Run: headless pygame with SDL's dummy video driver; simulated clock (each Clock.tick advances the game by its frame time, no real sleeping); random seed 0; keys injected as events and as key.get_pressed() state; mouse plan: one left click at the window centre at the start of phase 2, then a move to the lower-right quarter at the start of phase 3.
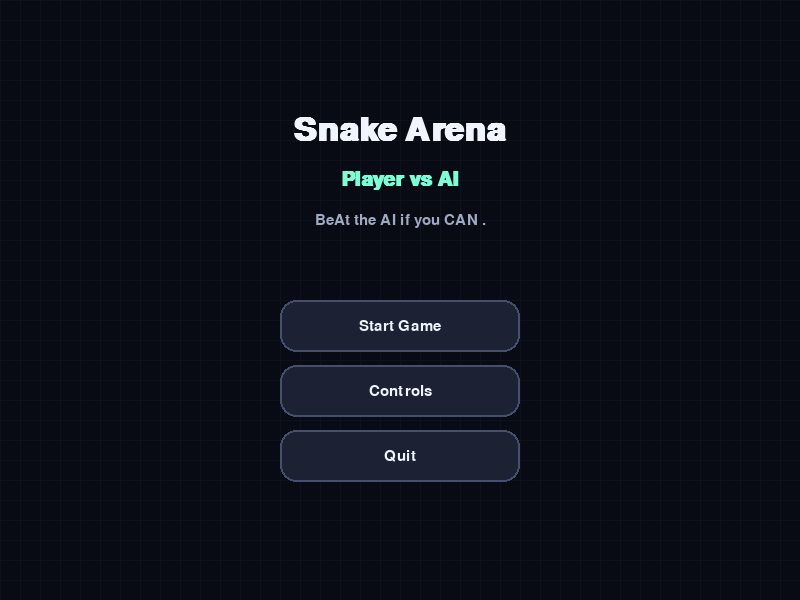
Frame 1 of 4 · flips 1–60 · no input
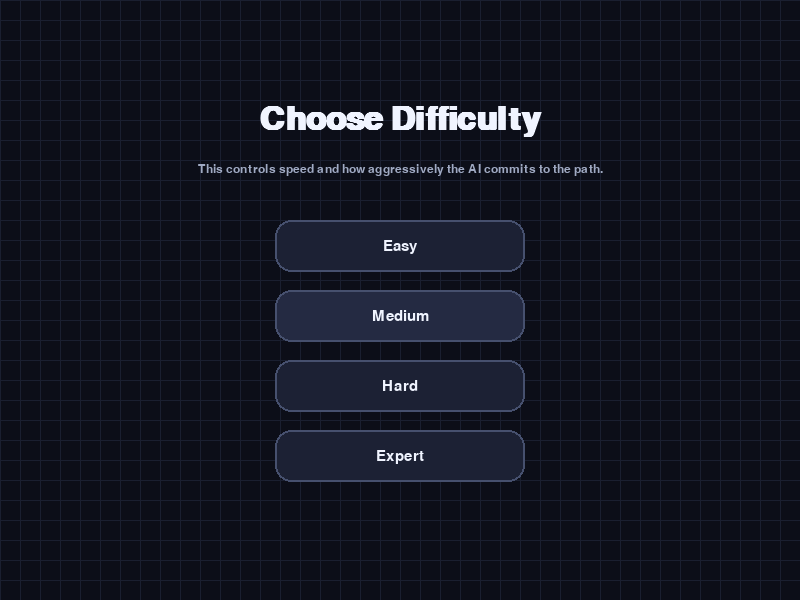
Frame 2 of 4 · flips 61–180 · clicked the window centre · tapped SPACE, RETURN · held RIGHT (→), D
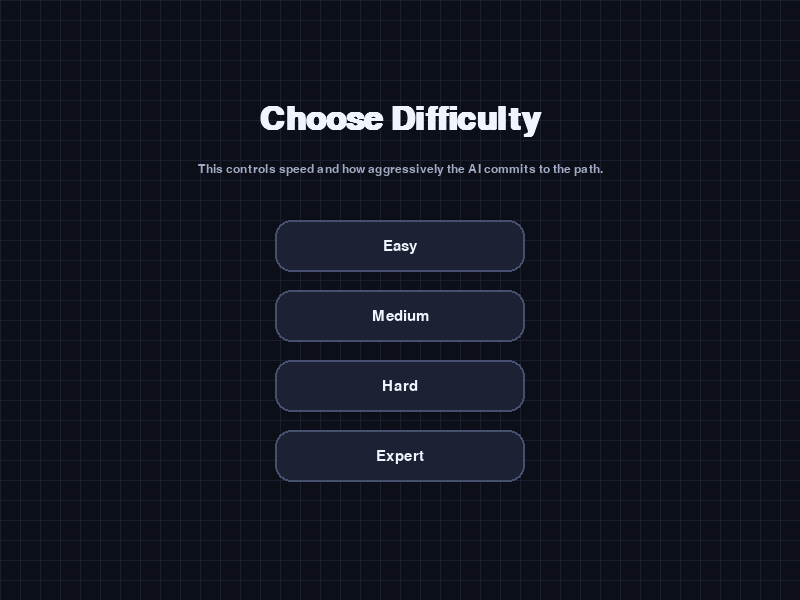
Frame 3 of 4 · flips 181–300 · moved the mouse to the lower-right quarter · held DOWN (↓), S
Frame 4 of 4 · flips 301–420 · held LEFT (←), A, UP (↑), W · screen unchanged from frame 3, image omitted

The pygame program that drew these frames:


import random
from collections import deque
from dataclasses import dataclass
import pygame

pygame.init()
pygame.display.set_caption("Snake Arena: Player vs AI")

WIDTH, HEIGHT = 800, 600
CELL = 20
GRID_W, GRID_H = WIDTH // CELL, HEIGHT // CELL
FPS = 60

# Colors
BG = (12, 14, 24)
PANEL = (20, 24, 38)
PANEL_2 = (28, 33, 52)
TEXT = (240, 244, 255)
MUTED = (160, 170, 195)
ACCENT = (98, 193, 255)
ACCENT_2 = (127, 255, 212)
DANGER = (255, 102, 102)
FOOD = (255, 187, 84)
GRID = (26, 31, 48)
WHITE = (255, 255, 255)
BLACK = (0, 0, 0)

PLAYER_SWATCHES = [
    ("Emerald", (46, 204, 113)),
    ("Ruby", (231, 76, 60)),
    ("Azure", (52, 152, 219)),
    ("Gold", (241, 196, 15)),
    ("Amber", (230, 126, 34)),
    ("Violet", (155, 89, 182)),
]
AI_SWATCHES = [
    ("Neon Blue", (82, 169, 255)),
    ("Orchid", (196, 113, 237)),
    ("Cyan", (68, 221, 255)),
    ("Magenta", (255, 77, 166)),
    ("Brown", (160, 110, 74)),
    ("Teal", (46, 204, 187)),
]

DIFFICULTIES = {
    "Easy": {"tick_rate": 7, "ai_bias": 0.45, "label": "Easy"},
    "Medium": {"tick_rate": 9, "ai_bias": 0.62, "label": "Medium"},
    "Hard": {"tick_rate": 11, "ai_bias": 0.78, "label": "Hard"},
    "Expert": {"tick_rate": 13, "ai_bias": 0.92, "label": "Expert"},
}

screen = pygame.display.set_mode((WIDTH, HEIGHT))
clock = pygame.time.Clock()
font = pygame.font.SysFont("Segoe UI", 22)
small = pygame.font.SysFont("Segoe UI", 18)
title_font = pygame.font.SysFont("Segoe UI", 48, bold=True)
subtitle_font = pygame.font.SysFont("Segoe UI", 30, bold=True)

def clamp(v, lo, hi):
    return max(lo, min(hi, v))

def grid_to_px(cell):
    return cell[0] * CELL, cell[1] * CELL

def px_to_grid(px):
    return px[0] // CELL, px[1] // CELL

def draw_text(text, x, y, fnt=font, color=TEXT, center=False):
    surf = fnt.render(text, True, color)
    rect = surf.get_rect()
    if center:
        rect.center = (x, y)
    else:
        rect.topleft = (x, y)
    screen.blit(surf, rect)
    return rect

def draw_rounded_panel(rect, color, radius=18, border=None):
    pygame.draw.rect(screen, color, rect, border_radius=radius)
    if border:
        pygame.draw.rect(screen, border, rect, width=2, border_radius=radius)

def draw_grid():
    screen.fill(BG)
    for x in range(0, WIDTH, CELL):
        pygame.draw.line(screen, GRID, (x, 0), (x, HEIGHT), 1)
    for y in range(0, HEIGHT, CELL):
        pygame.draw.line(screen, GRID, (0, y), (WIDTH, y), 1)

@dataclass
class Button:
    rect: pygame.Rect
    label: str
    value: object = None

    def draw(self, hovered=False, active=False):
        base = PANEL_2 if not hovered else (36, 42, 66)
        border = ACCENT if active else (70, 80, 110)
        draw_rounded_panel(self.rect, base, radius=16, border=border)
        draw_text(self.label, self.rect.centerx, self.rect.centery, font, TEXT, center=True)

    def hit(self, pos):
        return self.rect.collidepoint(pos)

class Snake:
    def __init__(self, start_cell, color, wrap=False):
        self.body = deque([start_cell])
        self.direction = (1, 0)
        self.next_direction = (1, 0)
        self.color = color
        self.wrap = wrap
        self.grow_pending = 0

    @property
    def head(self):
        return self.body[0]

    def set_direction(self, direction):
        if direction == (-self.direction[0], -self.direction[1]):
            return
        self.next_direction = direction

    def move(self):
        self.direction = self.next_direction
        x, y = self.head
        dx, dy = self.direction
        nx, ny = x + dx, y + dy
        if self.wrap:
            nx %= GRID_W
            ny %= GRID_H
        new_head = (nx, ny)
        self.body.appendleft(new_head)
        if self.grow_pending > 0:
            self.grow_pending -= 1
        else:
            self.body.pop()

    def grow(self, amount=1):
        self.grow_pending += amount

    def occupies(self, cell):
        return cell in self.body

    def self_collision(self):
        return self.head in list(self.body)[1:]

    def wall_collision(self):
        x, y = self.head
        return not self.wrap and (x < 0 or x >= GRID_W or y < 0 or y >= GRID_H)

    def draw(self, head_color=None):
        body_list = list(self.body)
        for i, cell in enumerate(body_list):
            px, py = grid_to_px(cell)
            rect = pygame.Rect(px + 2, py + 2, CELL - 4, CELL - 4)
            if i == 0 and head_color:
                color = head_color
            else:
                color = self.color
            pygame.draw.rect(screen, color, rect, border_radius=6)
        # eyes on head for polish
        hx, hy = grid_to_px(self.head)
        eye_color = WHITE
        ex1 = hx + CELL // 4
        ex2 = hx + (CELL * 3) // 4
        ey = hy + CELL // 3
        pygame.draw.circle(screen, eye_color, (ex1, ey), 2)
        pygame.draw.circle(screen, eye_color, (ex2, ey), 2)

def wrap_neighbors(cell):
    x, y = cell
    candidates = [(x + 1, y), (x - 1, y), (x, y + 1), (x, y - 1)]
    wrapped = [((cx % GRID_W), (cy % GRID_H)) for cx, cy in candidates]
    return wrapped

def neighbors(cell, wrap=False):
    x, y = cell
    candidates = [(x + 1, y), (x - 1, y), (x, y + 1), (x, y - 1)]
    result = []
    for cx, cy in candidates:
        if wrap:
            result.append((cx % GRID_W, cy % GRID_H))
        elif 0 <= cx < GRID_W and 0 <= cy < GRID_H:
            result.append((cx, cy))
    return result

def shortest_path(start, goal, blocked, wrap=False):
    if start == goal:
        return [start]
    q = deque([start])
    parent = {start: None}
    while q:
        node = q.popleft()
        for nxt in neighbors(node, wrap=wrap):
            if nxt in blocked or nxt in parent:
                continue
            parent[nxt] = node
            if nxt == goal:
                path = [goal]
                cur = goal
                while parent[cur] is not None:
                    cur = parent[cur]
                    path.append(cur)
                path.reverse()
                return path
            q.append(nxt)
    return None

def flood_fill_area(start, blocked, wrap=False, limit=300):
    if start in blocked:
        return 0
    seen = {start}
    q = deque([start])
    count = 0
    while q and count < limit:
        node = q.popleft()
        count += 1
        for nxt in neighbors(node, wrap=wrap):
            if nxt not in seen and nxt not in blocked:
                seen.add(nxt)
                q.append(nxt)
    return count

def generate_food(player, ai):
    occupied = set(player.body) | set(ai.body)

    while True:
        # Prevent spawning too close to walls
        cell = (
            random.randint(2, GRID_W - 3),
            random.randint(2, GRID_H - 3)
        )

        if cell not in occupied:
            return cell

def ai_choose_move(ai, player, food, difficulty_bias):
    head = ai.head
    blocked = set(player.body) | set(list(ai.body)[1:])
    path = shortest_path(head, food, blocked, wrap=True)
    if path and len(path) >= 2 and random.random() < difficulty_bias:
        return (path[1][0] - head[0], path[1][1] - head[1])

    candidates = []
    for nxt in neighbors(head, wrap=True):
        if nxt in blocked:
            continue
        area = flood_fill_area(nxt, blocked | {head}, wrap=True, limit=350)
        dist = min(abs(nxt[0] - food[0]), GRID_W - abs(nxt[0] - food[0])) + \
               min(abs(nxt[1] - food[1]), GRID_H - abs(nxt[1] - food[1]))
        score = area * 12 - dist * 5
        candidates.append((score, nxt))

    if candidates:
        candidates.sort(reverse=True)
        best = candidates[0][1]
        return (best[0] - head[0], best[1] - head[1])

    # last resort: keep moving, even if suboptimal
    return ai.direction

def draw_food(food, pulse):
    px, py = grid_to_px(food)

    # Center of food
    cx = px + CELL // 2
    cy = py + CELL // 2

    # Smooth pulsing size
    scale = 8 + int(2 * pulse)

    # Prevent absurd growth
    scale = min(scale, 14)

    # Keep food safely inside arena visually
    margin = 18
    cx = clamp(cx, margin, WIDTH - margin)
    cy = clamp(cy, margin, HEIGHT - margin)

    # Triangle points
    points = [
        (cx, cy - scale),
        (cx - scale, cy + scale),
        (cx + scale, cy + scale)
    ]

    # Main triangle
    pygame.draw.polygon(screen, FOOD, points)

    # Outline glow
    pygame.draw.polygon(screen, (255, 240, 210), points, 2)

    # CENTER MARKER
    pygame.draw.circle(screen, WHITE, (cx, cy), 3)

    # Small inner glow
    pygame.draw.circle(screen, (255, 230, 170), (cx, cy), 6, 1)

def draw_hud(duration_left, score, high_score, difficulty_label):
    panel = pygame.Rect(14, 14, 320, 90)
    draw_rounded_panel(panel, (18, 22, 34), radius=18, border=(60, 70, 100))
    draw_text(f"Time Left: {duration_left:>3}s", 30, 28, font, TEXT)
    draw_text(f"Score: {score}", 30, 52, font, ACCENT_2)
    draw_text(f"Best: {high_score}", 170, 52, font, ACCENT)
    draw_text(f"Mode: {difficulty_label}", 170, 28, font, MUTED)

def main_menu():
    buttons = [
        Button(pygame.Rect(WIDTH // 2 - 120, 300, 240, 52), "Start Game"),
        Button(pygame.Rect(WIDTH // 2 - 120, 365, 240, 52), "Controls"),
        Button(pygame.Rect(WIDTH // 2 - 120, 430, 240, 52), "Quit"),
    ]
    while True:
        draw_grid()
        overlay = pygame.Surface((WIDTH, HEIGHT), pygame.SRCALPHA)
        overlay.fill((6, 9, 18, 150))
        screen.blit(overlay, (0, 0))

        title = title_font.render("Snake Arena", True, TEXT)
        screen.blit(title, title.get_rect(center=(WIDTH // 2, 130)))
        draw_text("Player vs AI", WIDTH // 2, 180, subtitle_font, ACCENT_2, center=True)
        draw_text("BeAt the AI if you CAN .", WIDTH // 2, 220, font, MUTED, center=True)

        mouse = pygame.mouse.get_pos()
        for b in buttons:
            b.draw(hovered=b.hit(mouse))

        for event in pygame.event.get():
            if event.type == pygame.QUIT:
                return "quit"
            if event.type == pygame.KEYDOWN:
                if event.key in (pygame.K_RETURN, pygame.K_SPACE):
                    return "start"
                if event.key == pygame.K_ESCAPE:
                    return "quit"
            if event.type == pygame.MOUSEBUTTONDOWN and event.button == 1:
                if buttons[0].hit(mouse):
                    return "start"
                if buttons[1].hit(mouse):
                    return "controls"
                if buttons[2].hit(mouse):
                    return "quit"

        pygame.display.flip()
        clock.tick(FPS)

def controls_screen():
    back = Button(pygame.Rect(WIDTH // 2 - 90, 500, 180, 48), "Back")
    while True:
        draw_grid()
        card = pygame.Rect(120, 110, 560, 320)
        draw_rounded_panel(card, PANEL, radius=24, border=(60, 70, 100))
        draw_text("Controls", card.centerx, 155, subtitle_font, TEXT, center=True)
        lines = [
            "Arrow keys: move",
            "Enter / Space: confirm",
            "Escape: pause or go back",
            "The AI wraps around walls.",
            "You do not.",
        ]
        for i, line in enumerate(lines):
            draw_text(line, card.centerx, 215 + i * 36, font, MUTED, center=True)

        mouse = pygame.mouse.get_pos()
        back.draw(hovered=back.hit(mouse))
        for event in pygame.event.get():
            if event.type == pygame.QUIT:
                return "quit"
            if event.type == pygame.KEYDOWN and event.key in (pygame.K_ESCAPE, pygame.K_RETURN):
                return "menu"
            if event.type == pygame.MOUSEBUTTONDOWN and event.button == 1 and back.hit(mouse):
                return "menu"

        pygame.display.flip()
        clock.tick(FPS)

def difficulty_screen():
    buttons = []
    start_y = 220
    for i, (name, spec) in enumerate(DIFFICULTIES.items()):
        buttons.append(Button(pygame.Rect(WIDTH // 2 - 125, start_y + i * 70, 250, 52), name, spec))
    while True:
        draw_grid()
        draw_text("Choose Difficulty", WIDTH // 2, 120, title_font, TEXT, center=True)
        draw_text("This controls speed and how aggressively the AI commits to the path.", WIDTH // 2, 170, small, MUTED, center=True)
        mouse = pygame.mouse.get_pos()
        for b in buttons:
            b.draw(hovered=b.hit(mouse))
        for event in pygame.event.get():
            if event.type == pygame.QUIT:
                return None
            if event.type == pygame.KEYDOWN:
                if event.key == pygame.K_1:
                    return list(DIFFICULTIES.values())[0]
                if event.key == pygame.K_2:
                    return list(DIFFICULTIES.values())[1]
                if event.key == pygame.K_3:
                    return list(DIFFICULTIES.values())[2]
                if event.key == pygame.K_4:
                    return list(DIFFICULTIES.values())[3]
                if event.key == pygame.K_ESCAPE:
                    return None
            if event.type == pygame.MOUSEBUTTONDOWN and event.button == 1:
                for b in buttons:
                    if b.hit(mouse):
                        return b.value
        pygame.display.flip()
        clock.tick(FPS)

def duration_screen():
    duration = 60
    plus = Button(pygame.Rect(WIDTH // 2 + 75, 290, 54, 54), "+")
    minus = Button(pygame.Rect(WIDTH // 2 - 129, 290, 54, 54), "−")
    confirm = Button(pygame.Rect(WIDTH // 2 - 90, 390, 180, 48), "Confirm")
    while True:
        draw_grid()
        draw_text("Set Match Duration", WIDTH // 2, 120, title_font, TEXT, center=True)
        card = pygame.Rect(WIDTH // 2 - 170, 220, 340, 200)
        draw_rounded_panel(card, PANEL, radius=22, border=(60, 70, 100))
        draw_text("Minutes", WIDTH // 2, 255, font, MUTED, center=True)
        draw_text(f"{duration} s", WIDTH // 2, 310, subtitle_font, ACCENT_2, center=True)
        draw_text("Range: 30 to 900 seconds.", WIDTH // 2, 360, small, MUTED, center=True)

        mouse = pygame.mouse.get_pos()
        plus.draw(hovered=plus.hit(mouse))
        minus.draw(hovered=minus.hit(mouse))
        confirm.draw(hovered=confirm.hit(mouse))
        for event in pygame.event.get():
            if event.type == pygame.QUIT:
                return None
            if event.type == pygame.KEYDOWN:
                if event.key == pygame.K_UP:
                    duration = clamp(duration + 15, 30, 900)
                elif event.key == pygame.K_DOWN:
                    duration = clamp(duration - 15, 30, 900)
                elif event.key in (pygame.K_RETURN, pygame.K_SPACE):
                    return duration
                elif event.key == pygame.K_ESCAPE:
                    return None
            if event.type == pygame.MOUSEBUTTONDOWN and event.button == 1:
                if plus.hit(mouse):
                    duration = clamp(duration + 15, 30, 900)
                elif minus.hit(mouse):
                    duration = clamp(duration - 15, 30, 900)
                elif confirm.hit(mouse):
                    return duration

        pygame.display.flip()
        clock.tick(FPS)

def color_screen(title, swatches):
    buttons = []
    start_x = WIDTH // 2 - 220
    start_y = 230
    gap_x = 150
    gap_y = 96
    for idx, (name, color) in enumerate(swatches):
        row, col = divmod(idx, 3)
        rect = pygame.Rect(start_x + col * gap_x, start_y + row * gap_y, 130, 70)
        buttons.append((Button(rect, name, color), color))
    while True:
        draw_grid()
        draw_text(title, WIDTH // 2, 120, title_font, TEXT, center=True)
        draw_text("Click a swatch or use number keys 1–6.", WIDTH // 2, 170, small, MUTED, center=True)
        mouse = pygame.mouse.get_pos()
        for idx, (btn, color) in enumerate(buttons):
            hovered = btn.hit(mouse)
            draw_rounded_panel(btn.rect, PANEL_2 if not hovered else (36, 42, 66), radius=16, border=color if hovered else (75, 85, 115))
            pygame.draw.circle(screen, color, (btn.rect.x + 28, btn.rect.centery), 14)
            label = f"{idx + 1}. {btn.label}"

            # Auto-resize if text is too long
            dynamic_font = small
            text_width = dynamic_font.size(label)[0]

            if text_width > 70:
                dynamic_font = pygame.font.SysFont("Segoe UI", 15)

            draw_text(
                label,
                btn.rect.x + 50,
                btn.rect.centery - 9,
                dynamic_font,
                TEXT
            )
        for event in pygame.event.get():
            if event.type == pygame.QUIT:
                return None
            if event.type == pygame.KEYDOWN:
                if event.key == pygame.K_ESCAPE:
                    return None
                idx = event.key - pygame.K_1
                if 0 <= idx < len(buttons):
                    return buttons[idx][1]
            if event.type == pygame.MOUSEBUTTONDOWN and event.button == 1:
                for btn, color in buttons:
                    if btn.hit(mouse):
                        return color

        pygame.display.flip()
        clock.tick(FPS)

def pause_screen(score, duration_left):
    while True:
        overlay = pygame.Surface((WIDTH, HEIGHT), pygame.SRCALPHA)
        overlay.fill((0, 0, 0, 160))
        screen.blit(overlay, (0, 0))
        box = pygame.Rect(WIDTH // 2 - 180, HEIGHT // 2 - 110, 360, 220)
        draw_rounded_panel(box, PANEL, radius=24, border=(80, 90, 125))
        draw_text("Paused", box.centerx, box.y + 42, subtitle_font, TEXT, center=True)
        draw_text(f"Score: {score}", box.centerx, box.y + 90, font, ACCENT_2, center=True)
        draw_text(f"Time left: {duration_left}s", box.centerx, box.y + 120, font, MUTED, center=True)
        draw_text("Press Esc to resume", box.centerx, box.y + 160, font, TEXT, center=True)

        for event in pygame.event.get():
            if event.type == pygame.QUIT:
                return "quit"
            if event.type == pygame.KEYDOWN and event.key == pygame.K_ESCAPE:
                return "resume"
        pygame.display.flip()
        clock.tick(FPS)

def game_over_screen(result_text, score, high_score):
    retry = Button(pygame.Rect(WIDTH // 2 - 120, 345, 240, 52), "Play Again")
    menu = Button(pygame.Rect(WIDTH // 2 - 120, 410, 240, 52), "Main Menu")
    quit_btn = Button(pygame.Rect(WIDTH // 2 - 120, 475, 240, 52), "Quit")
    while True:
        draw_grid()
        overlay = pygame.Surface((WIDTH, HEIGHT), pygame.SRCALPHA)
        overlay.fill((6, 9, 18, 150))
        screen.blit(overlay, (0, 0))
        card = pygame.Rect(WIDTH // 2 - 220, 150, 440, 270)
        draw_rounded_panel(card, PANEL, radius=26, border=(85, 95, 130))
        draw_text("Match Complete", WIDTH // 2, 205, subtitle_font, TEXT, center=True)
        draw_text(result_text, WIDTH // 2, 250, font, DANGER if "AI" in result_text else ACCENT_2, center=True)
        draw_text(f"Score: {score}", WIDTH // 2, 290, font, TEXT, center=True)
        draw_text(f"Best: {high_score}", WIDTH // 2, 320, font, ACCENT, center=True)

        mouse = pygame.mouse.get_pos()
        for b in (retry, menu, quit_btn):
            b.draw(hovered=b.hit(mouse))
        for event in pygame.event.get():
            if event.type == pygame.QUIT:
                return "quit"
            if event.type == pygame.KEYDOWN:
                if event.key == pygame.K_RETURN:
                    return "retry"
                if event.key == pygame.K_ESCAPE:
                    return "menu"
            if event.type == pygame.MOUSEBUTTONDOWN and event.button == 1:
                if retry.hit(mouse):
                    return "retry"
                if menu.hit(mouse):
                    return "menu"
                if quit_btn.hit(mouse):
                    return "quit"
        pygame.display.flip()
        clock.tick(FPS)

def play_match(difficulty, duration, player_color, ai_color, high_score):
    player = Snake((5, GRID_H // 2), player_color, wrap=False)
    ai = Snake((GRID_W - 6, GRID_H // 2), ai_color, wrap=True)
    ai.direction = (-1, 0)
    ai.next_direction = (-1, 0)

    food = generate_food(player, ai)
    step_clock = 0.0
    elapsed = 0.0
    ai_step_timer = 0.0
    pulse = 0.0
    score = 0

    step_interval = 1.0 / difficulty["tick_rate"]
    ai_interval = step_interval * 0.72

    running = True
    while running:
        dt = clock.tick(FPS) / 1000.0
        elapsed += dt
        step_clock += dt
        ai_step_timer += dt
        pulse += dt * 5

        remaining = max(0, int(duration - elapsed))
        if remaining <= 0:
            if len(ai.body) > len(player.body):
                result = "AI wins by length."
            elif len(ai.body) < len(player.body):
                result = "You win by length."
            else:
                result = "Draw."
            return result, score, high_score

        for event in pygame.event.get():
            if event.type == pygame.QUIT:
                return "quit", score, high_score
            if event.type == pygame.KEYDOWN:
                if event.key == pygame.K_ESCAPE:
                    paused = pause_screen(score, remaining)
                    if paused == "quit":
                        return "quit", score, high_score
                elif event.key == pygame.K_UP:
                    player.set_direction((0, -1))
                elif event.key == pygame.K_DOWN:
                    player.set_direction((0, 1))
                elif event.key == pygame.K_LEFT:
                    player.set_direction((-1, 0))
                elif event.key == pygame.K_RIGHT:
                    player.set_direction((1, 0))

        while step_clock >= step_interval:
            step_clock -= step_interval
            player.move()
            if player.wall_collision() or player.self_collision() or player.head in list(ai.body):
                return "You crashed.", score, max(high_score, score)
            if player.head == food:
                player.grow(1)
                score += 10
                if score > high_score:
                    high_score = score
                food = generate_food(player, ai)

            if ai_step_timer >= ai_interval:
                ai_step_timer = 0.0
                move = ai_choose_move(ai, player, food, difficulty["ai_bias"])
                ai.set_direction(move)
                ai.move()

                if ai.head == food:
                    ai.grow(1)
                    food = generate_food(player, ai)

                # AI can collide into player; if it does, player wins that exchange
                if ai.head in list(player.body):
                    return "AI crashed.", score + 15, max(high_score, score + 15)

        draw_grid()
        draw_food(food, pulse)
        draw_hud(remaining, score, max(high_score, score), difficulty["label"])
        player.draw(head_color=WHITE)
        ai.draw(head_color=WHITE)

        # subtle center divider
        pygame.draw.line(screen, (70, 80, 115), (WIDTH // 2, 0), (WIDTH // 2, HEIGHT), 1)
        pygame.display.flip()

    return "Done", score, high_score

def main():
    high_score = 0
    while True:
        choice = main_menu()
        if choice == "quit":
            break
        if choice == "controls":
            result = controls_screen()
            if result == "quit":
                break
            continue

        difficulty = difficulty_screen()
        if difficulty is None:
            continue
        duration = duration_screen()
        if duration is None:
            continue
        player_color = color_screen("Choose Player Color", PLAYER_SWATCHES)
        if player_color is None:
            continue
        ai_color = color_screen("Choose AI Color", AI_SWATCHES)
        if ai_color is None:
            continue

        result_text, score, high_score = play_match(difficulty, duration, player_color, ai_color, high_score)
        if result_text == "quit":
            break

        action = game_over_screen(result_text, score, high_score)
        if action == "quit":
            break
        if action == "retry":
            result_text, score, high_score = play_match(difficulty, duration, player_color, ai_color, high_score)
            if result_text == "quit":
                break
            action = game_over_screen(result_text, score, high_score)
            if action == "quit":
                break

    pygame.quit()

if __name__ == "__main__":
    main()
